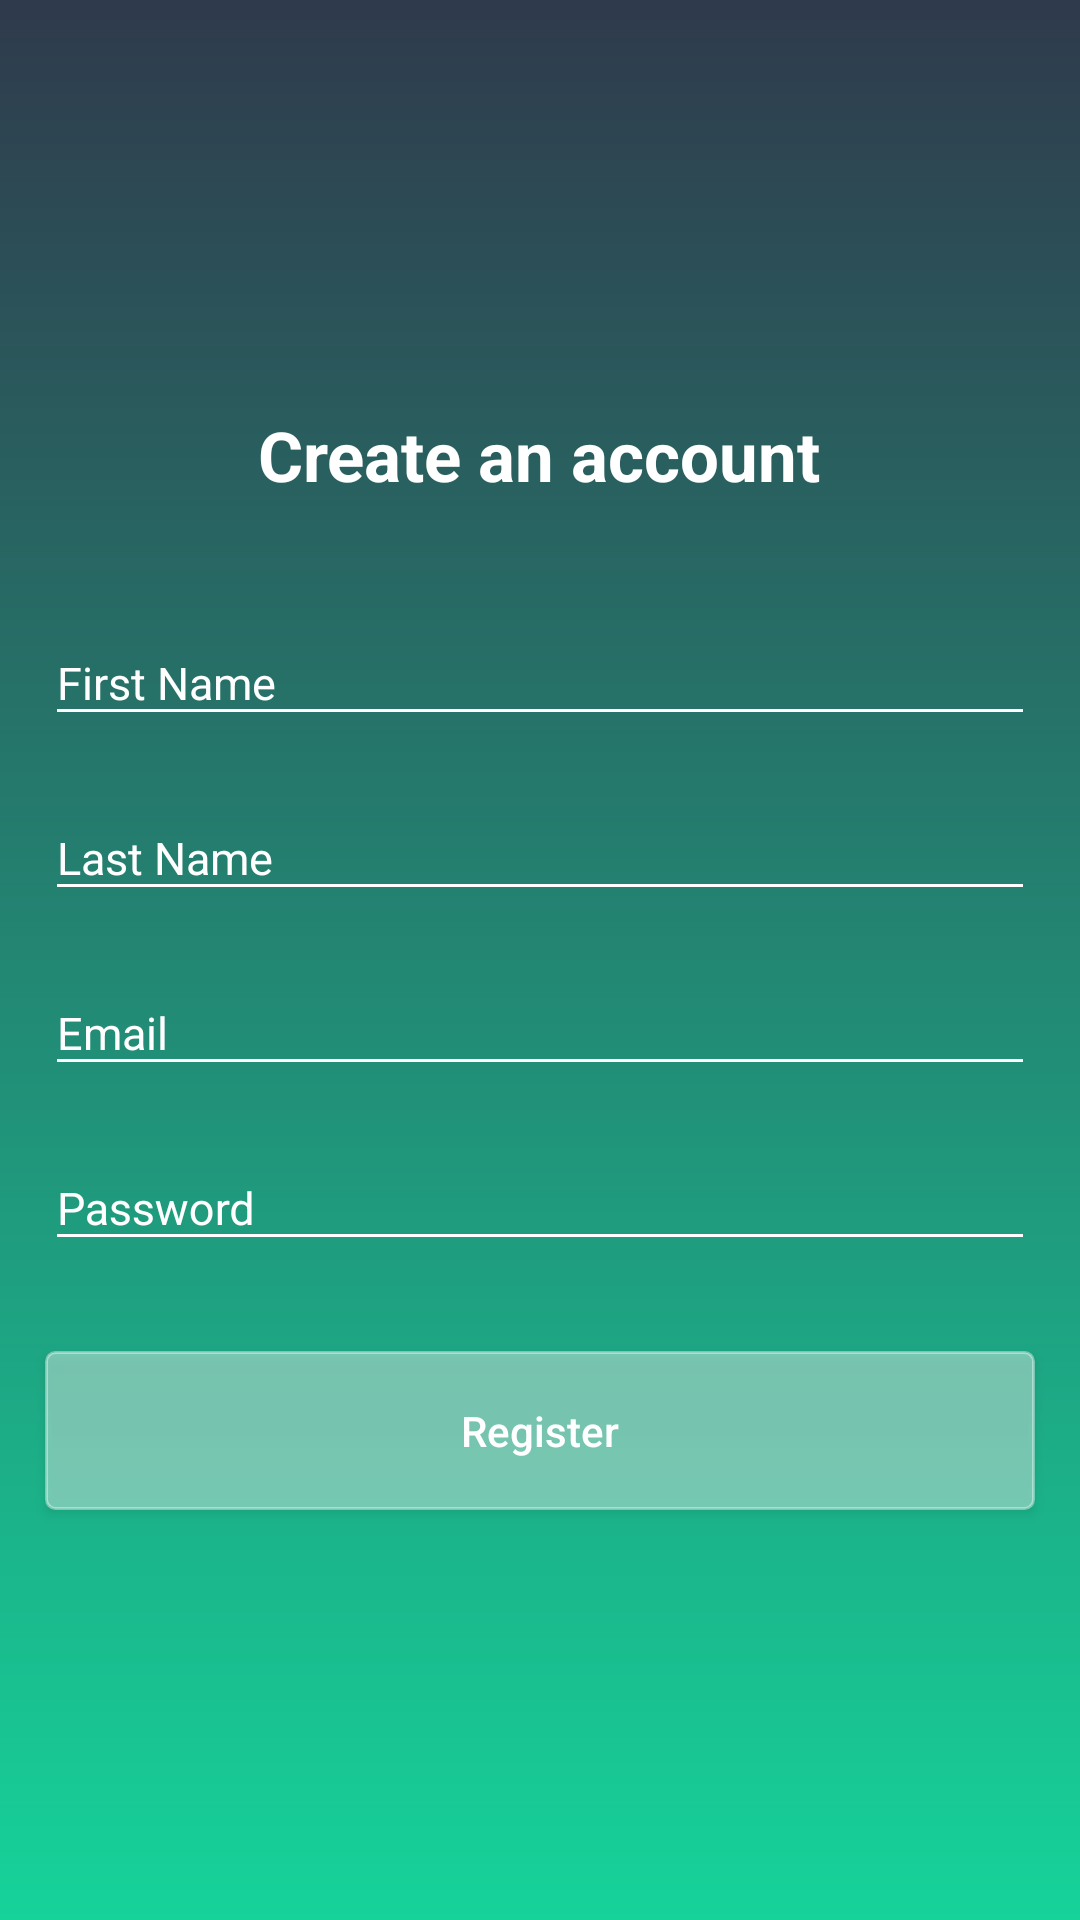

Layout XML and referenced resources for this Android screen:
<!-- AndroidManifest.xml: application theme AppTheme -->
<!-- res/layout/activity_register.xml -->
<?xml version="1.0" encoding="utf-8"?>
<LinearLayout xmlns:android="http://schemas.android.com/apk/res/android"
    xmlns:app="http://schemas.android.com/apk/res-auto"
    xmlns:tools="http://schemas.android.com/tools"
    android:layout_width="match_parent"
    android:layout_height="match_parent"
    android:orientation="vertical"
    android:layout_gravity="center_vertical"
    android:gravity="center"
    android:background="@drawable/gradient_card_course_layout"
    tools:context=".activities.RegisterActivity">

    <TextView
        android:layout_width="wrap_content"
        android:layout_height="wrap_content"
        android:text="Create an account"
        android:textColor="#fff"
        android:layout_marginBottom="30dp"
        android:textStyle="bold"
        android:layout_gravity="center"
        android:textSize="23sp"/>

    <android.support.design.widget.TextInputLayout
        android:layout_width="match_parent"
        android:layout_marginLeft="15dp"
        android:textColorHint="#fff"
        android:layout_marginRight="15dp"
        android:layout_height="wrap_content"
        android:id="@+id/fNameWrappper">
        <EditText
            android:layout_width="match_parent"
            android:layout_height="wrap_content"
            android:textSize="15dp"
            android:layout_marginTop="10dp"
            android:layout_marginBottom="10dp"
            android:theme="@style/EditTextStyle"
            android:hint="First Name"
            android:textColor="@color/colorButtonBackEnrolled"
            android:id="@+id/fNameRegister"/>

    </android.support.design.widget.TextInputLayout>

    <android.support.design.widget.TextInputLayout
        android:layout_width="match_parent"
        android:layout_marginLeft="15dp"
        android:textColorHint="#fff"
        android:layout_marginRight="15dp"
        android:layout_height="wrap_content"
        android:id="@+id/lNameWrapper">
        <EditText
            android:layout_width="match_parent"
            android:layout_height="wrap_content"
            android:hint="Last Name"
            android:layout_marginTop="10dp"
            android:layout_marginBottom="10dp"
            android:textSize="15dp"
            android:textColor="@color/colorButtonBackEnrolled"
            android:theme="@style/EditTextStyle"
            android:id="@+id/lNameRegister"/>
    </android.support.design.widget.TextInputLayout>

    <android.support.design.widget.TextInputLayout
        android:layout_width="match_parent"
        android:layout_marginLeft="15dp"
        android:layout_marginRight="15dp"
        android:textColorHint="#fff"
        android:layout_height="wrap_content"
        android:id="@+id/emailRegisterWrapper">
        <EditText
            android:layout_width="match_parent"
            android:layout_height="wrap_content"
            android:hint="Email"
            android:textSize="15dp"
            android:layout_marginTop="10dp"
            android:layout_marginBottom="10dp"
            android:theme="@style/EditTextStyle"
            android:textColor="@color/colorButtonBackEnrolled"
            android:inputType="textEmailAddress"
            android:id="@+id/emailRegister"
            />
    </android.support.design.widget.TextInputLayout>

    <android.support.design.widget.TextInputLayout
        android:layout_width="match_parent"
        android:layout_marginLeft="15dp"
        android:layout_marginRight="15dp"
        android:textColorHint="#fff"
        android:layout_height="wrap_content"
        android:id="@+id/passWordRegisterWrapper">
        <EditText
            android:layout_width="match_parent"
            android:layout_height="wrap_content"
            android:hint="Password"
            android:layout_marginTop="10dp"
            android:layout_marginBottom="10dp"
            android:theme="@style/EditTextStyle"
            android:inputType="textPassword"
            android:textSize="15dp"
            android:textColor="@color/colorButtonBackEnrolled"
            android:id="@+id/passwordRegister"/>
    </android.support.design.widget.TextInputLayout>
        


    <Button
        android:layout_width="match_parent"
        android:layout_height="wrap_content"
        android:layout_marginTop="20dp"
        android:text="Register"
        android:padding="17dp"
        android:textColor="#fff"
        android:textAllCaps="false"
        android:layout_marginLeft="15dp"
        android:layout_marginRight="15dp"
        android:background="@drawable/button_shape"
        android:id="@+id/registerBtn"/>


</LinearLayout>
<!-- resources referenced by this layout -->
<resources>
  <color name="colorButtonBackEnrolled">#D3D3D3</color>
  <!-- drawable button_shape (drawable) -->
  <?xml version="1.0" encoding="utf-8"?>
  <selector xmlns:android="http://schemas.android.com/apk/res/android" >
      <item android:state_pressed="true" >
          <shape android:shape="rectangle"  >
              <corners android:radius="3dip" />
              <stroke android:width="1dip" android:color="#66ffffff" />
              <solid android:color="#66ffffff"/>
          </shape>
      </item>
      <item android:state_focused="true">
          <shape android:shape="rectangle"  >
              <corners android:radius="3dip" />
              <stroke android:width="1dip"
                  android:color="#66ffffff" />
              <solid android:color="#66ffffff"/>
          </shape>
      </item>
      <item >
          <shape android:shape="rectangle"  >
              <corners android:radius="3dip" />
              <stroke android:width="1dip" android:color="#66ffffff" />
              <solid android:color="#66ffffff"/>
          </shape>
      </item>
  </selector>
  <!-- drawable gradient_card_course_layout (drawable) -->
  <?xml version="1.0" encoding="utf-8"?>
  <shape xmlns:android="http://schemas.android.com/apk/res/android">
      <gradient
          android:type="linear"
          android:angle="270"
          android:endColor="@color/colorAccent"
          android:startColor="@color/colorPrimaryDark" />
  </shape>
  <style name="EditTextStyle" parent="Widget.AppCompat.EditText">
          <item name="colorControlActivated">@color/colorAccent</item>
          <item name="colorControlNormal">#fff</item>
      </style>
  <style name="AppTheme" parent="Theme.AppCompat.Light.NoActionBar">
          
          <item name="colorPrimary">@color/colorPrimary</item>
          <item name="colorPrimaryDark">@color/colorPrimaryDark</item>
          <item name="colorAccent">@color/colorAccent</item>
      </style>
  <color name="colorAccent">#16d39a</color>
  <color name="colorPrimaryDark">#2f3a4c</color>
  <color name="colorPrimary">#43526b</color>
</resources>
